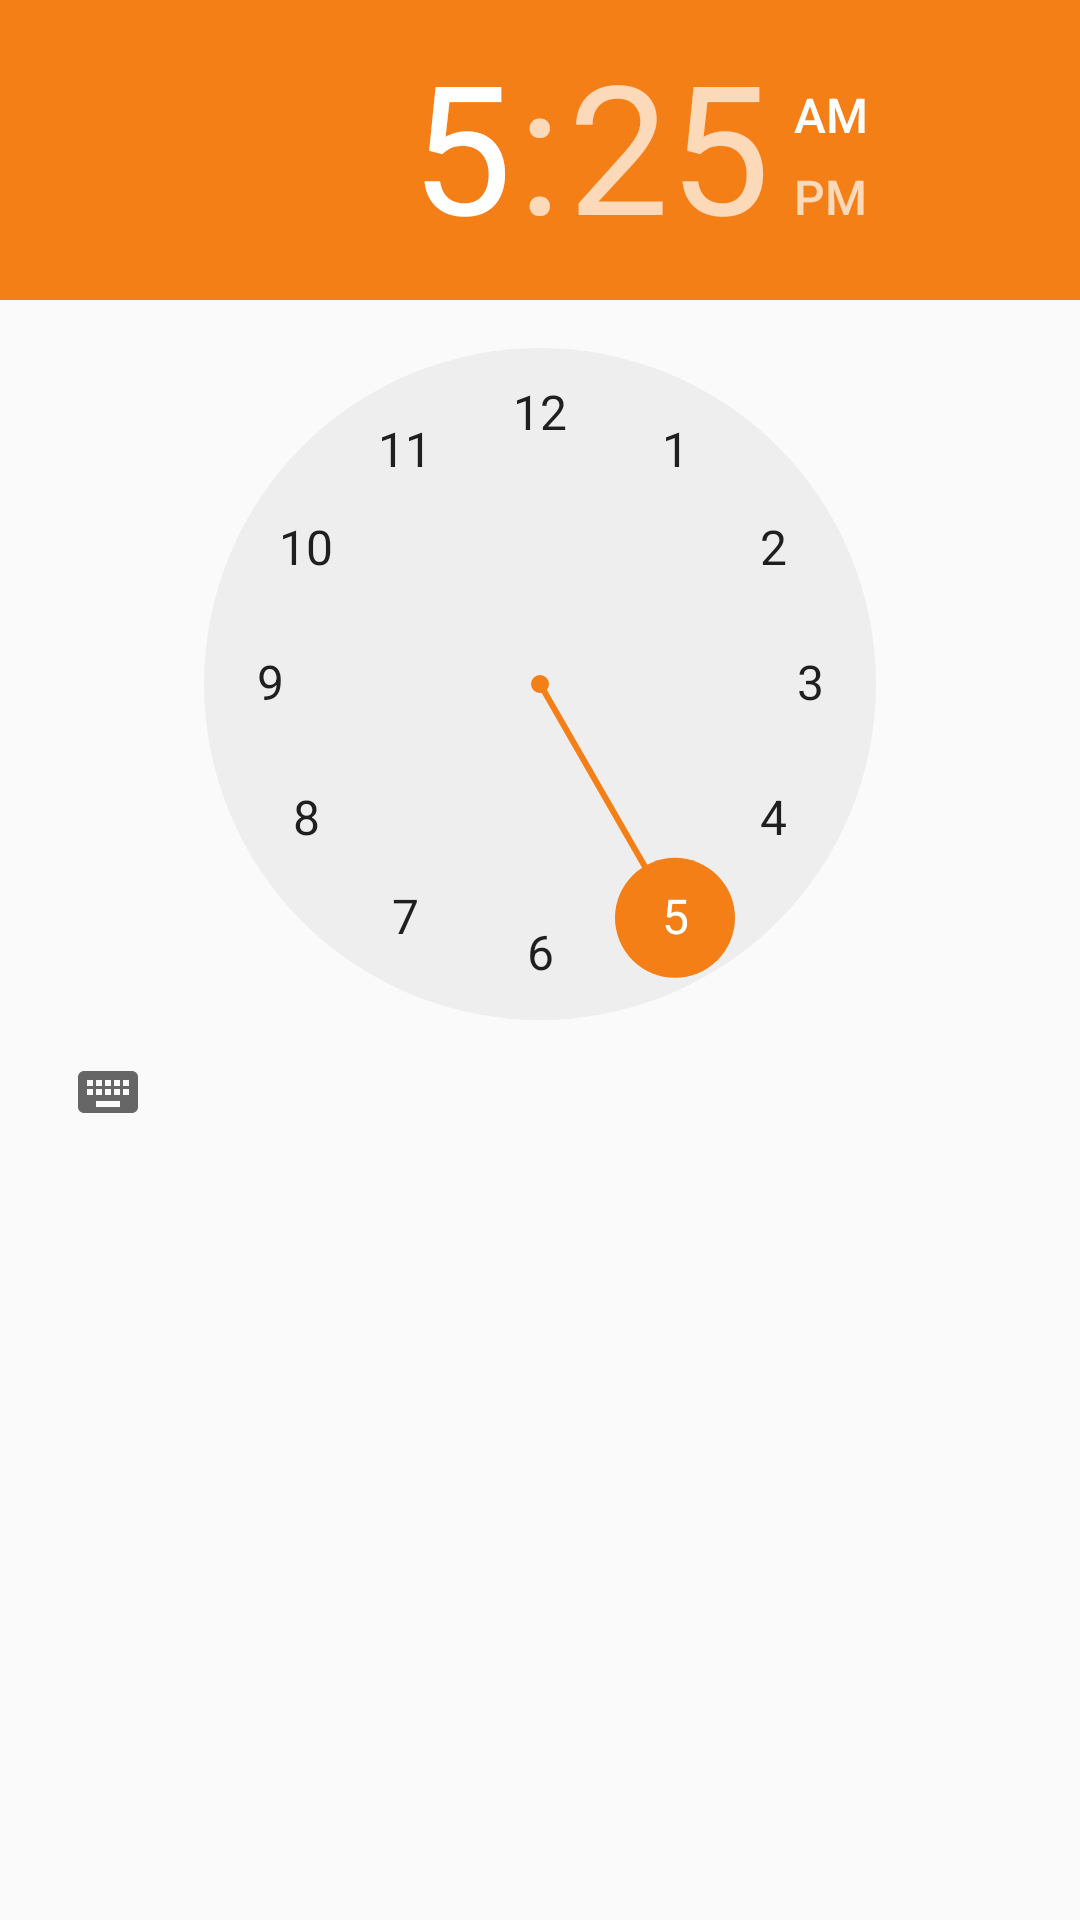

Android layout source for this screen:
<!-- AndroidManifest.xml: application theme AppTheme -->
<!-- res/layout/dialog_time.xml -->
<?xml version="1.0" encoding="utf-8"?>
<TimePicker xmlns:android="http://schemas.android.com/apk/res/android"
    android:id="@+id/dialog_time_timePicker"
    android:layout_height="wrap_content"
    android:layout_width="wrap_content"
    android:timePickerMode="clock">
</TimePicker>
<!-- resources referenced by this layout -->
<resources>
  <style name="AppTheme" parent="Theme.AppCompat.Light.DarkActionBar">
          
          <item name="colorPrimary">@color/colorPrimary</item>
          <item name="colorPrimaryDark">@color/colorPrimaryDark</item>
          <item name="colorAccent">@color/colorAccent</item>
          <item name="android:textColor">@color/colorText</item>
      </style>
  <color name="colorPrimary">#cccab5</color>
  <color name="colorPrimaryDark">#000000</color>
  <color name="colorAccent">#f57f17</color>
  <color name="colorText">#000000</color>
</resources>
